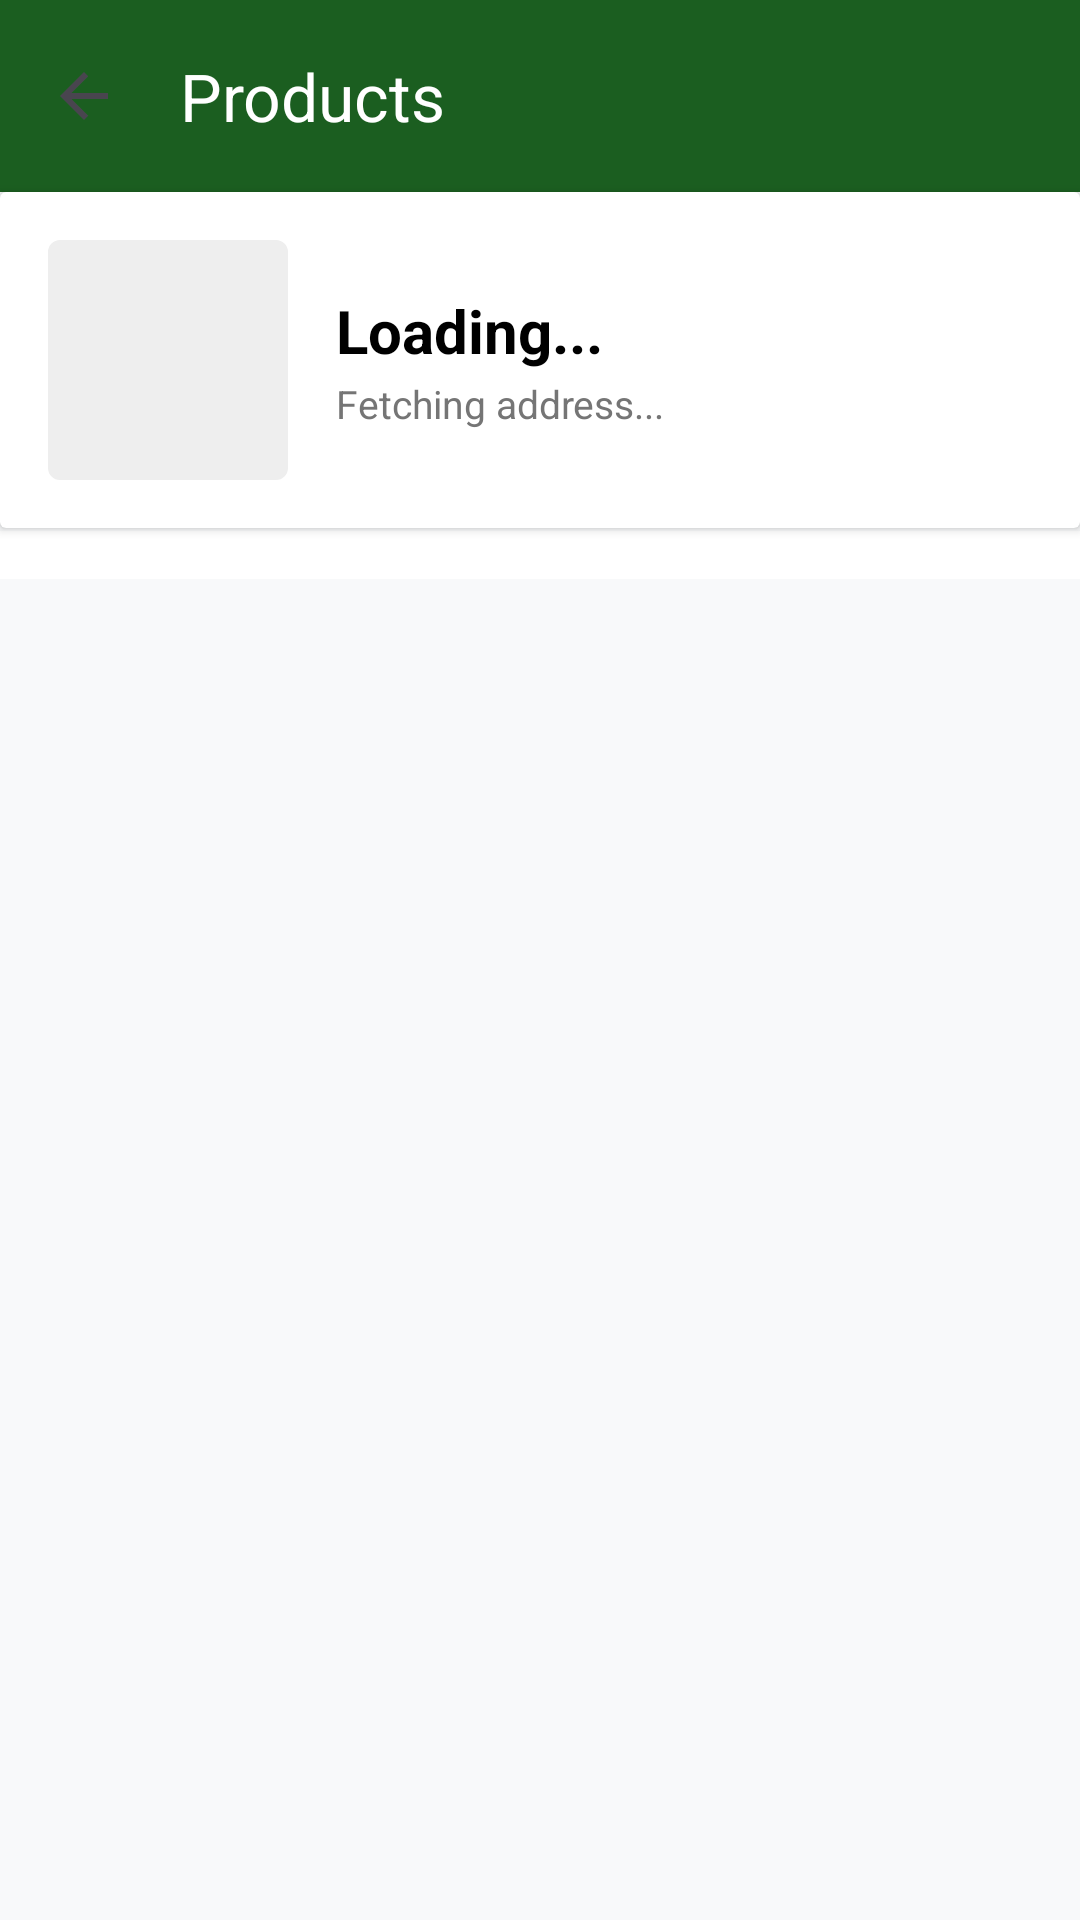

Android layout source for this screen:
<!-- AndroidManifest.xml: application theme Theme.GroceryEase3 -->
<!-- res/layout/activity_product.xml -->
<?xml version="1.0" encoding="utf-8"?>
<LinearLayout xmlns:android="http://schemas.android.com/apk/res/android"
    xmlns:app="http://schemas.android.com/apk/res-auto"
    android:layout_width="match_parent"
    android:layout_height="match_parent"
    android:orientation="vertical"
    android:background="#F8F9FA">

    <com.google.android.material.appbar.AppBarLayout
        android:layout_width="match_parent"
        android:layout_height="wrap_content">
        <androidx.appcompat.widget.Toolbar
            android:id="@+id/toolbar"
            android:layout_width="match_parent"
            android:layout_height="?attr/actionBarSize"
            android:background="#1B5E20"
            app:titleTextColor="@color/white"
            app:title="Products"
            app:navigationIcon="?attr/homeAsUpIndicator" />
    </com.google.android.material.appbar.AppBarLayout>

    <androidx.cardview.widget.CardView
        android:layout_width="match_parent"
        android:layout_height="wrap_content"
        app:cardElevation="2dp"
        android:layout_marginBottom="1dp">

        <LinearLayout
            android:layout_width="match_parent"
            android:layout_height="wrap_content"
            android:orientation="horizontal"
            android:padding="16dp">

            <com.google.android.material.imageview.ShapeableImageView
                android:id="@+id/shopImageHeader"
                android:layout_width="80dp"
                android:layout_height="80dp"
                android:scaleType="centerCrop"
                android:background="#EEE"
                app:shapeAppearanceOverlay="@style/ShapeAppearance.MaterialComponents.SmallComponent" />

            <LinearLayout
                android:layout_width="match_parent"
                android:layout_height="wrap_content"
                android:layout_marginStart="16dp"
                android:orientation="vertical"
                android:layout_gravity="center_vertical">

                <TextView
                    android:id="@+id/shopNameHeader"
                    android:layout_width="wrap_content"
                    android:layout_height="wrap_content"
                    android:text="Loading..."
                    android:textColor="@android:color/black"
                    android:textSize="20sp"
                    android:textStyle="bold" />

                <TextView
                    android:id="@+id/shopAddressHeader"
                    android:layout_width="wrap_content"
                    android:layout_height="wrap_content"
                    android:layout_marginTop="2dp"
                    android:text="Fetching address..."
                    android:textColor="#757575"
                    android:textSize="13sp" />
            </LinearLayout>
        </LinearLayout>
    </androidx.cardview.widget.CardView>

    <HorizontalScrollView
        android:layout_width="match_parent"
        android:layout_height="wrap_content"
        android:scrollbars="none"
        android:paddingTop="8dp"
        android:paddingBottom="8dp"
        android:background="@android:color/white">
        <LinearLayout
            android:id="@+id/categoryLayout"
            android:layout_width="wrap_content"
            android:layout_height="wrap_content"
            android:paddingStart="12dp"
            android:paddingEnd="12dp"
            android:orientation="horizontal" />
    </HorizontalScrollView>

    <androidx.recyclerview.widget.RecyclerView
        android:id="@+id/recyclerView"
        android:layout_width="match_parent"
        android:layout_height="match_parent"
        android:clipToPadding="false"
        android:padding="4dp" />

</LinearLayout>
<!-- resources referenced by this layout -->
<resources>
  <color name="white">#FFFFFFFF</color>
  <style name="Theme.GroceryEase3" parent="Theme.Material3.DayNight.NoActionBar">
  
          
          <item name="colorPrimary">#1B5E20</item>
          <item name="colorPrimaryVariant">#1B5E20</item>
          <item name="colorOnPrimary">@android:color/white</item>
  
          
          <item name="android:statusBarColor">#1B5E20</item>
          <item name="android:windowLightStatusBar">false</item>
  
          
          <item name="android:windowSplashScreenAnimatedIcon">@null</item>
          <item name="android:windowSplashScreenBackground">#1B5E20</item>
          <item name="android:windowSplashScreenAnimationDuration">0</item>
  
      </style>
</resources>
